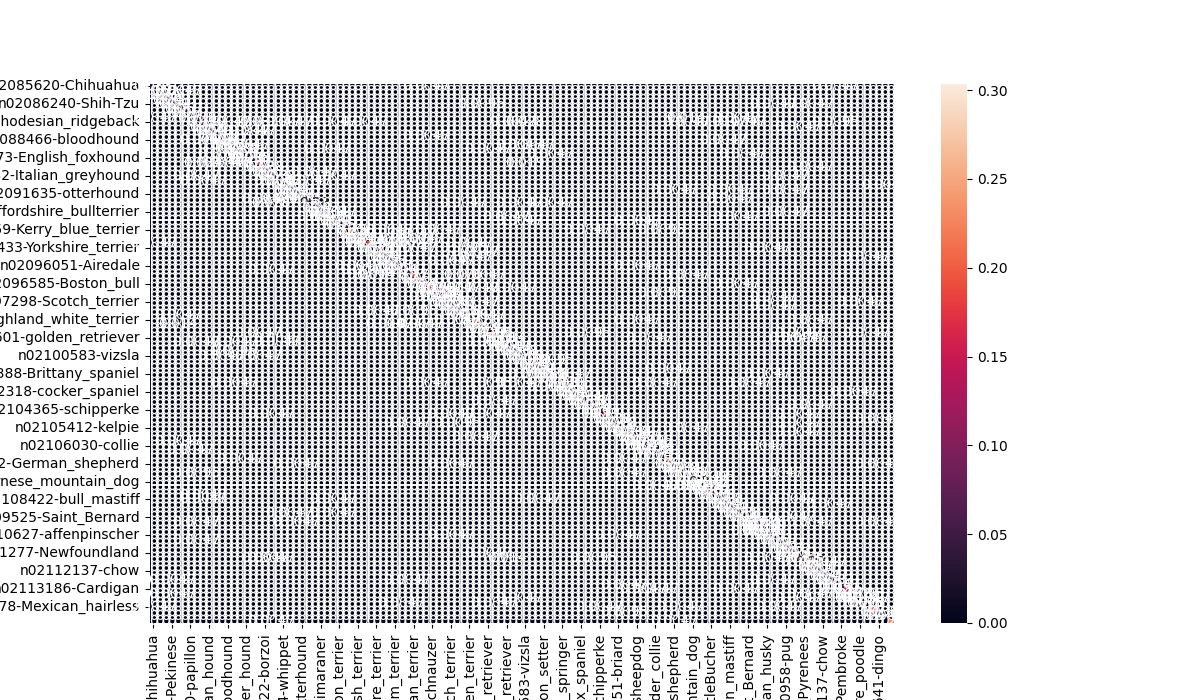

The data file committed next to this chart (first rows):
filename, label, pred, inference_time_seconds
n02085620_13964.jpg, n02085620-Chihuahua, n02085620-Chihuahua, 0.0315
n02085620_3409.jpg, n02085620-Chihuahua, n02085620-Chihuahua, 0.0039
n02085620_3593.jpg, n02085620-Chihuahua, n02085620-Chihuahua, 0.0037
n02085620_4159.jpg, n02085620-Chihuahua, n02085620-Chihuahua, 0.0036
n02085620_6295.jpg, n02085620-Chihuahua, n02085620-Chihuahua, 0.0035
n02085620_6931.jpg, n02085620-Chihuahua, n02112706-Brabancon_griffon, 0.0036
n02085620_735.jpg, n02085620-Chihuahua, n02096585-Boston_bull, 0.0036
n02085620_7436.jpg, n02085620-Chihuahua, n02085620-Chihuahua, 0.0036
n02085620_8558.jpg, n02085620-Chihuahua, n02085620-Chihuahua, 0.0036
n02085620_952.jpg, n02085620-Chihuahua, n02085620-Chihuahua, 0.0036
n02085782_1085.jpg, n02085782-Japanese_spaniel, n02085782-Japanese_spaniel, 0.0036
n02085782_1521.jpg, n02085782-Japanese_spaniel, n02085782-Japanese_spaniel, 0.0036
n02085782_1626.jpg, n02085782-Japanese_spaniel, n02085782-Japanese_spaniel, 0.0036
n02085782_2914.jpg, n02085782-Japanese_spaniel, n02085782-Japanese_spaniel, 0.0036
n02085782_4294.jpg, n02085782-Japanese_spaniel, n02085782-Japanese_spaniel, 0.0036
n02085782_4698.jpg, n02085782-Japanese_spaniel, n02085782-Japanese_spaniel, 0.0035
n02085782_4798.jpg, n02085782-Japanese_spaniel, n02085782-Japanese_spaniel, 0.0036
n02085782_668.jpg, n02085782-Japanese_spaniel, n02085782-Japanese_spaniel, 0.0036
n02085782_754.jpg, n02085782-Japanese_spaniel, n02085782-Japanese_spaniel, 0.0036
n02085782_757.jpg, n02085782-Japanese_spaniel, n02085782-Japanese_spaniel, 0.0035
n02085782_810.jpg, n02085782-Japanese_spaniel, n02085782-Japanese_spaniel, 0.0035
n02085782_962.jpg, n02085782-Japanese_spaniel, n02086240-Shih-Tzu, 0.0036
n02085936_16190.jpg, n02085936-Maltese_dog, n02085936-Maltese_dog, 0.0035
n02085936_17116.jpg, n02085936-Maltese_dog, n02085936-Maltese_dog, 0.0035
n02085936_20076.jpg, n02085936-Maltese_dog, n02085936-Maltese_dog, 0.0036
n02085936_20610.jpg, n02085936-Maltese_dog, n02085936-Maltese_dog, 0.0035
n02085936_2154.jpg, n02085936-Maltese_dog, n02085936-Maltese_dog, 0.0036
n02085936_2543.jpg, n02085936-Maltese_dog, n02085936-Maltese_dog, 0.0038
n02085936_25908.jpg, n02085936-Maltese_dog, n02085936-Maltese_dog, 0.0036
n02085936_2905.jpg, n02085936-Maltese_dog, n02085936-Maltese_dog, 0.0035
n02085936_3326.jpg, n02085936-Maltese_dog, n02085936-Maltese_dog, 0.0036
n02085936_352.jpg, n02085936-Maltese_dog, n02085936-Maltese_dog, 0.0035
n02085936_4318.jpg, n02085936-Maltese_dog, n02085936-Maltese_dog, 0.0036
n02085936_500.jpg, n02085936-Maltese_dog, n02085936-Maltese_dog, 0.0035
n02085936_5545.jpg, n02085936-Maltese_dog, n02085936-Maltese_dog, 0.0035
n02085936_6942.jpg, n02085936-Maltese_dog, n02085936-Maltese_dog, 0.0035
n02085936_7941.jpg, n02085936-Maltese_dog, n02085936-Maltese_dog, 0.0035
n02085936_804.jpg, n02085936-Maltese_dog, n02085936-Maltese_dog, 0.0035
n02086079_10059.jpg, n02086079-Pekinese, n02086079-Pekinese, 0.0035
n02086079_10294.jpg, n02086079-Pekinese, n02086079-Pekinese, 0.0035
n02086079_10932.jpg, n02086079-Pekinese, n02086079-Pekinese, 0.0035
n02086079_16979.jpg, n02086079-Pekinese, n02086079-Pekinese, 0.0035
n02086079_207.jpg, n02086079-Pekinese, n02086079-Pekinese, 0.0035
n02086079_380.jpg, n02086079-Pekinese, n02086079-Pekinese, 0.0035
n02086079_4412.jpg, n02086079-Pekinese, n02086079-Pekinese, 0.0035
n02086079_6926.jpg, n02086079-Pekinese, n02086079-Pekinese, 0.0035
n02086079_9756.jpg, n02086079-Pekinese, n02086079-Pekinese, 0.0035
n02086240_1016.jpg, n02086240-Shih-Tzu, n02086240-Shih-Tzu, 0.0035
n02086240_10785.jpg, n02086240-Shih-Tzu, n02086240-Shih-Tzu, 0.0035
n02086240_11551.jpg, n02086240-Shih-Tzu, n02111889-Samoyed, 0.0035
n02086240_134.jpg, n02086240-Shih-Tzu, n02098413-Lhasa, 0.0035
n02086240_1370.jpg, n02086240-Shih-Tzu, n02086240-Shih-Tzu, 0.0035
n02086240_1770.jpg, n02086240-Shih-Tzu, n02086240-Shih-Tzu, 0.0036
n02086240_1859.jpg, n02086240-Shih-Tzu, n02086240-Shih-Tzu, 0.0035
n02086240_3961.jpg, n02086240-Shih-Tzu, n02086240-Shih-Tzu, 0.0035
n02086240_4751.jpg, n02086240-Shih-Tzu, n02086240-Shih-Tzu, 0.0035
n02086240_5246.jpg, n02086240-Shih-Tzu, n02098413-Lhasa, 0.0035
n02086240_6849.jpg, n02086240-Shih-Tzu, n02110627-affenpinscher, 0.0035
n02086240_7142.jpg, n02086240-Shih-Tzu, n02086240-Shih-Tzu, 0.0035
n02086240_789.jpg, n02086240-Shih-Tzu, n02086240-Shih-Tzu, 0.0035
... 2,049 more rows
